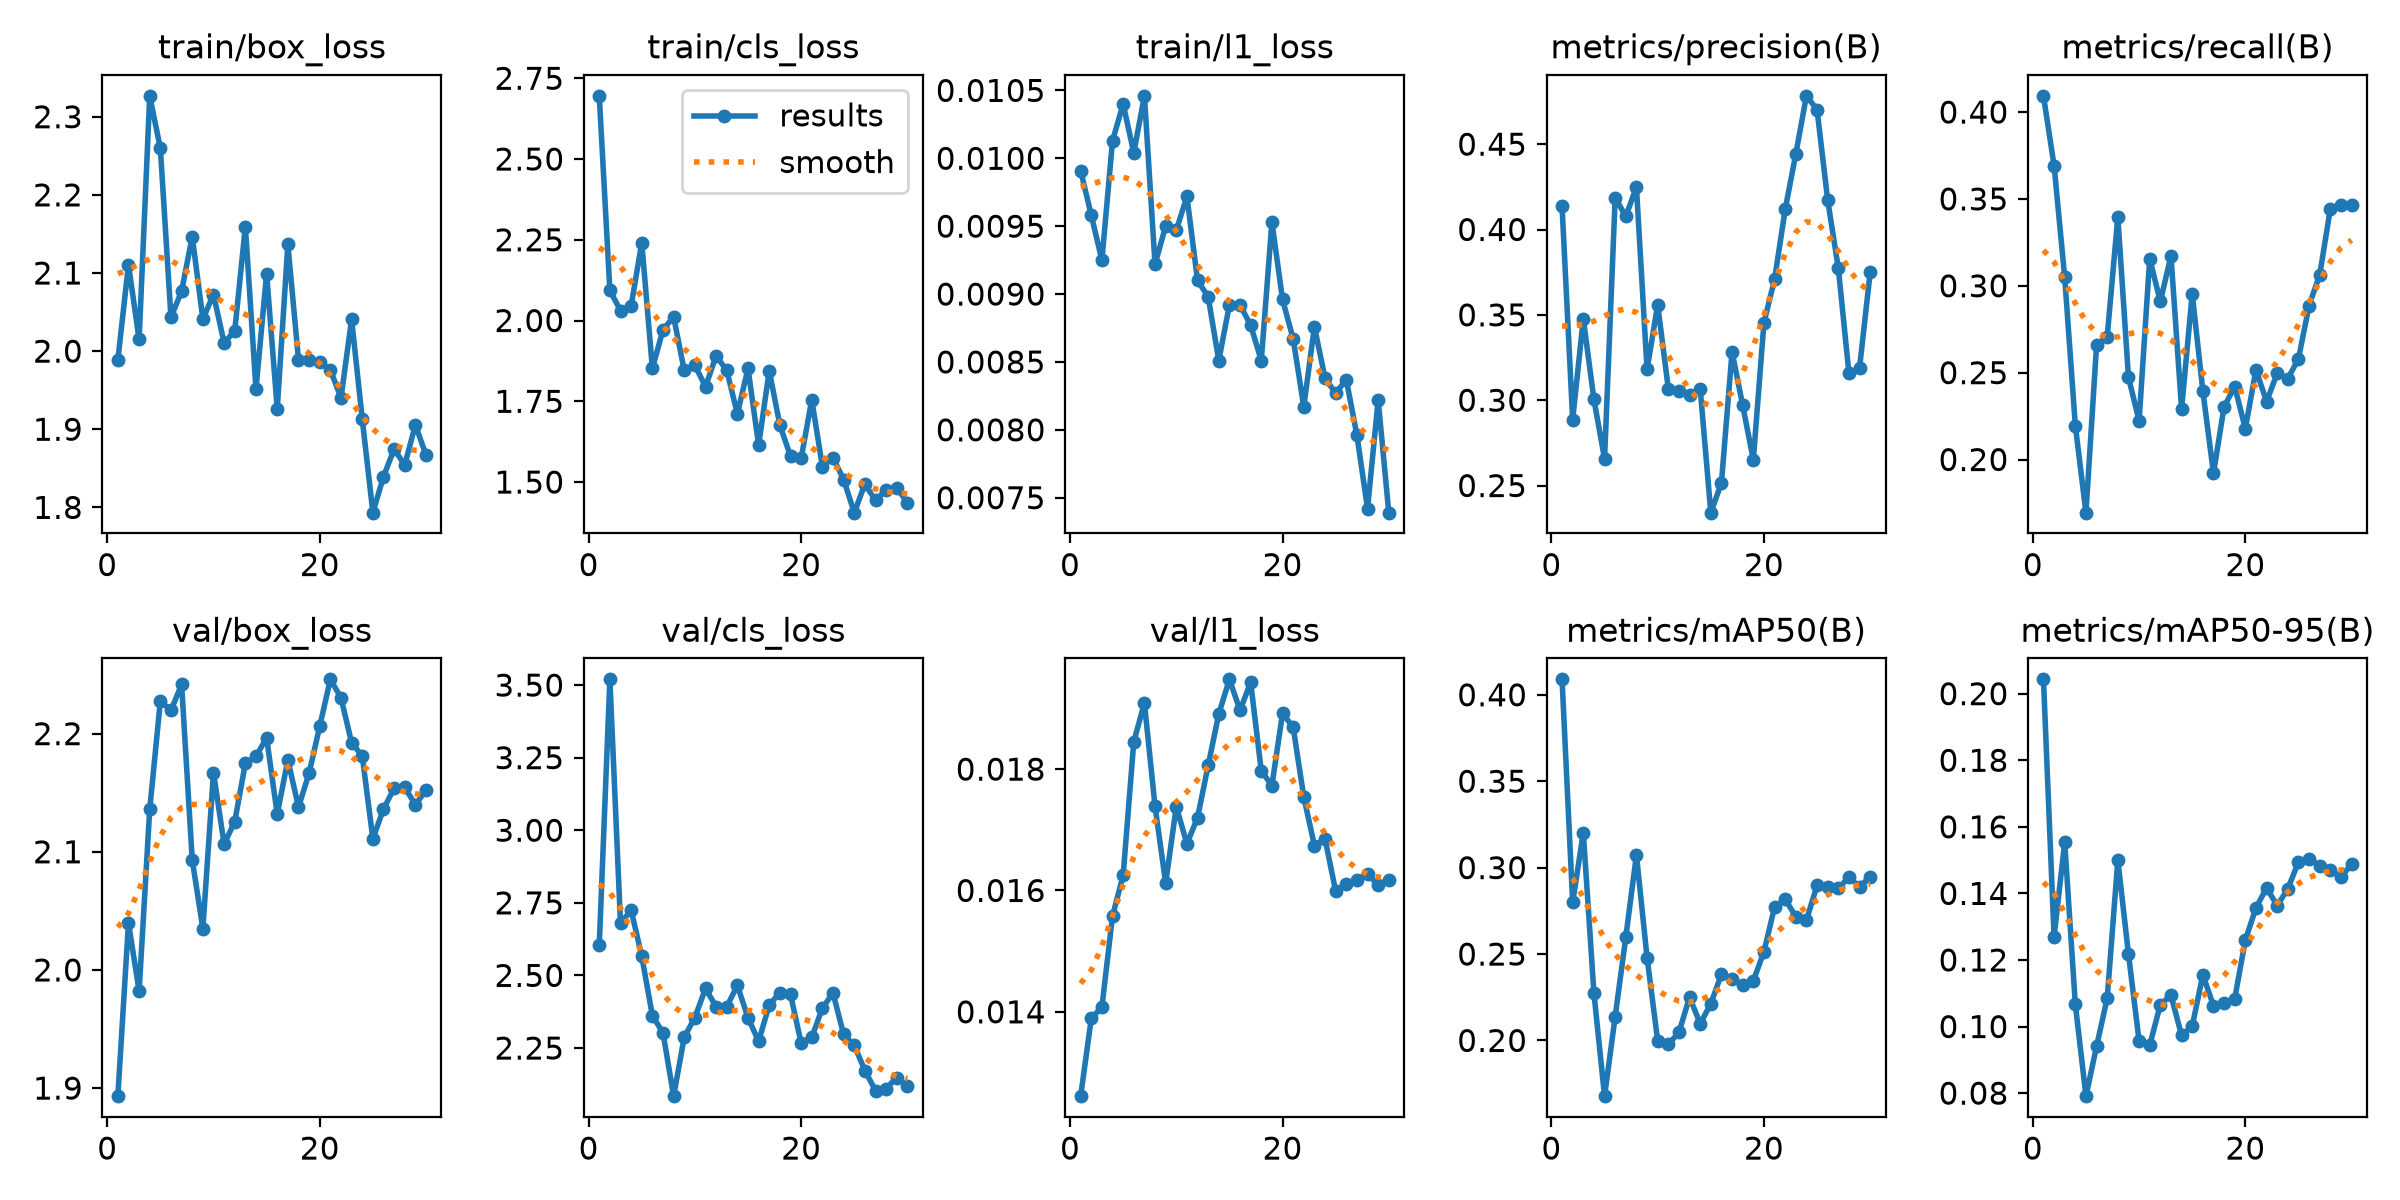

Values plotted in this chart, from the file beside it:
epoch, time, train/box_loss, train/cls_loss, train/l1_loss, metrics/precision(B), metrics/recall(B), metrics/mAP50(B), metrics/mAP50-95(B), val/box_loss, val/cls_loss, val/l1_loss, lr/pg0, lr/pg1, lr/pg2
1, 66.12, 1.989, 2.696, 0.00991, 0.4135, 0.4093, 0.4089, 0.2043, 1.893, 2.604, 0.01261, 0.0004525, 0.0004525, 0.0004525
2, 132.7, 2.111, 2.094, 0.00958, 0.2887, 0.3692, 0.2799, 0.127, 2.04, 3.52, 0.01389, 0.0008982, 0.0008982, 0.0008982
3, 199.7, 2.015, 2.031, 0.00925, 0.3477, 0.3049, 0.3202, 0.1553, 1.982, 2.679, 0.01408, 0.001312, 0.001312, 0.001312
4, 265.8, 2.327, 2.045, 0.01013, 0.3004, 0.2195, 0.2275, 0.1067, 2.136, 2.725, 0.01558, 0.001288, 0.001288, 0.001288
5, 332.2, 2.259, 2.241, 0.0104, 0.2657, 0.1694, 0.1678, 0.07909, 2.228, 2.566, 0.01625, 0.00124, 0.00124, 0.00124
6, 398.1, 2.043, 1.852, 0.01004, 0.4187, 0.2658, 0.2138, 0.09408, 2.22, 2.362, 0.01845, 0.001193, 0.001193, 0.001193
7, 463.7, 2.077, 1.971, 0.01046, 0.4077, 0.2707, 0.2598, 0.1085, 2.242, 2.302, 0.01909, 0.001146, 0.001146, 0.001146
8, 529.5, 2.147, 2.011, 0.00922, 0.4249, 0.3397, 0.3073, 0.15, 2.093, 2.084, 0.01739, 0.001099, 0.001099, 0.001099
9, 595.2, 2.041, 1.845, 0.0095, 0.318, 0.2474, 0.248, 0.1218, 2.035, 2.288, 0.01612, 0.001052, 0.001052, 0.001052
10, 661, 2.072, 1.862, 0.00947, 0.3559, 0.2223, 0.1998, 0.09572, 2.167, 2.355, 0.01738, 0.001005, 0.001005, 0.001005
11, 726.9, 2.011, 1.795, 0.00972, 0.3067, 0.3155, 0.1978, 0.09436, 2.107, 2.455, 0.01677, 0.0009574, 0.0009574, 0.0009574
12, 792.7, 2.026, 1.891, 0.0091, 0.3055, 0.291, 0.2046, 0.1066, 2.126, 2.392, 0.0172, 0.0009103, 0.0009103, 0.0009103
13, 858.4, 2.159, 1.846, 0.00898, 0.3031, 0.3172, 0.2251, 0.1094, 2.175, 2.392, 0.01806, 0.0008631, 0.0008631, 0.0008631
14, 924.4, 1.951, 1.711, 0.00851, 0.3068, 0.2291, 0.2097, 0.09737, 2.181, 2.465, 0.01891, 0.000816, 0.000816, 0.000816
15, 990.2, 2.099, 1.852, 0.00892, 0.2341, 0.2953, 0.2212, 0.1001, 2.196, 2.354, 0.01948, 0.0007688, 0.0007688, 0.0007688
16, 1057, 1.926, 1.614, 0.00892, 0.2516, 0.2396, 0.2384, 0.1155, 2.132, 2.273, 0.01897, 0.0007216, 0.0007216, 0.0007216
17, 1123, 2.137, 1.845, 0.00877, 0.3284, 0.1921, 0.2355, 0.1063, 2.178, 2.398, 0.01943, 0.0006745, 0.0006745, 0.0006745
18, 1190, 1.989, 1.676, 0.00851, 0.297, 0.2303, 0.2321, 0.1071, 2.138, 2.441, 0.01797, 0.0006273, 0.0006273, 0.0006273
19, 1256, 1.989, 1.58, 0.00953, 0.2651, 0.242, 0.2345, 0.1084, 2.167, 2.435, 0.01773, 0.0005802, 0.0005802, 0.0005802
20, 1322, 1.986, 1.573, 0.00896, 0.3453, 0.2177, 0.2513, 0.126, 2.206, 2.267, 0.01892, 0.000533, 0.000533, 0.000533
21, 1387, 1.976, 1.755, 0.00867, 0.3709, 0.2517, 0.2771, 0.1356, 2.246, 2.286, 0.01869, 0.0004859, 0.0004859, 0.0004859
22, 1452, 1.94, 1.548, 0.00817, 0.4118, 0.2333, 0.2817, 0.1417, 2.23, 2.388, 0.01754, 0.0004387, 0.0004387, 0.0004387
23, 1516, 2.041, 1.575, 0.00876, 0.4443, 0.2498, 0.2716, 0.1363, 2.192, 2.439, 0.01674, 0.0003915, 0.0003915, 0.0003915
24, 1582, 1.913, 1.508, 0.00838, 0.4783, 0.2465, 0.2696, 0.1414, 2.181, 2.297, 0.01685, 0.0003444, 0.0003444, 0.0003444
25, 1646, 1.793, 1.405, 0.00827, 0.4701, 0.258, 0.2897, 0.1494, 2.111, 2.259, 0.01599, 0.0002972, 0.0002972, 0.0002972
26, 1712, 1.839, 1.494, 0.00837, 0.4172, 0.2886, 0.2889, 0.1503, 2.136, 2.173, 0.0161, 0.0002501, 0.0002501, 0.0002501
27, 1777, 1.875, 1.443, 0.00796, 0.3774, 0.3063, 0.2881, 0.1483, 2.154, 2.103, 0.01618, 0.0002029, 0.0002029, 0.0002029
28, 1842, 1.854, 1.477, 0.00742, 0.3157, 0.3443, 0.2943, 0.1469, 2.155, 2.11, 0.01627, 0.0001558, 0.0001558, 0.0001558
29, 1907, 1.906, 1.482, 0.00822, 0.319, 0.3466, 0.2891, 0.1449, 2.14, 2.148, 0.01609, 0.0001086, 0.0001086, 0.0001086
30, 1971, 1.867, 1.436, 0.00739, 0.375, 0.3466, 0.2946, 0.1488, 2.152, 2.119, 0.01618, 6.1447e-05, 6.1447e-05, 6.1447e-05
